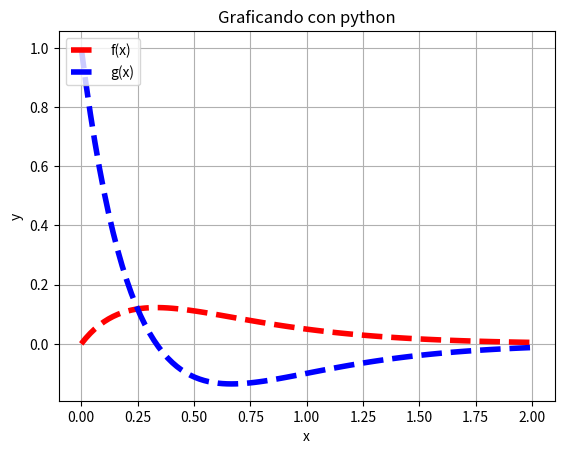

The matplotlib source for this figure:
import numpy as np
import matplotlib.pyplot as plt
from math import pi, sin, cos, e
x= np.linspace(0,2,100)
y= x*e**(-3*x)

w= np.linspace(0,2,100)
z= e**(-3*x)*(1-3*x) 

plt.plot(x,y, color='r', linestyle='--', label='f(x)', linewidth=4)
plt.plot(w,z, color='b', linestyle='--', label='g(x)', linewidth=4)

plt.legend(loc="upper left")
plt.title('Graficando con python')
plt.xlabel('x')
plt.ylabel('y')
plt.grid(True)
plt.savefig('Ej2b.png')
plt.show()#Luis Manuel Garcia Valdivia

